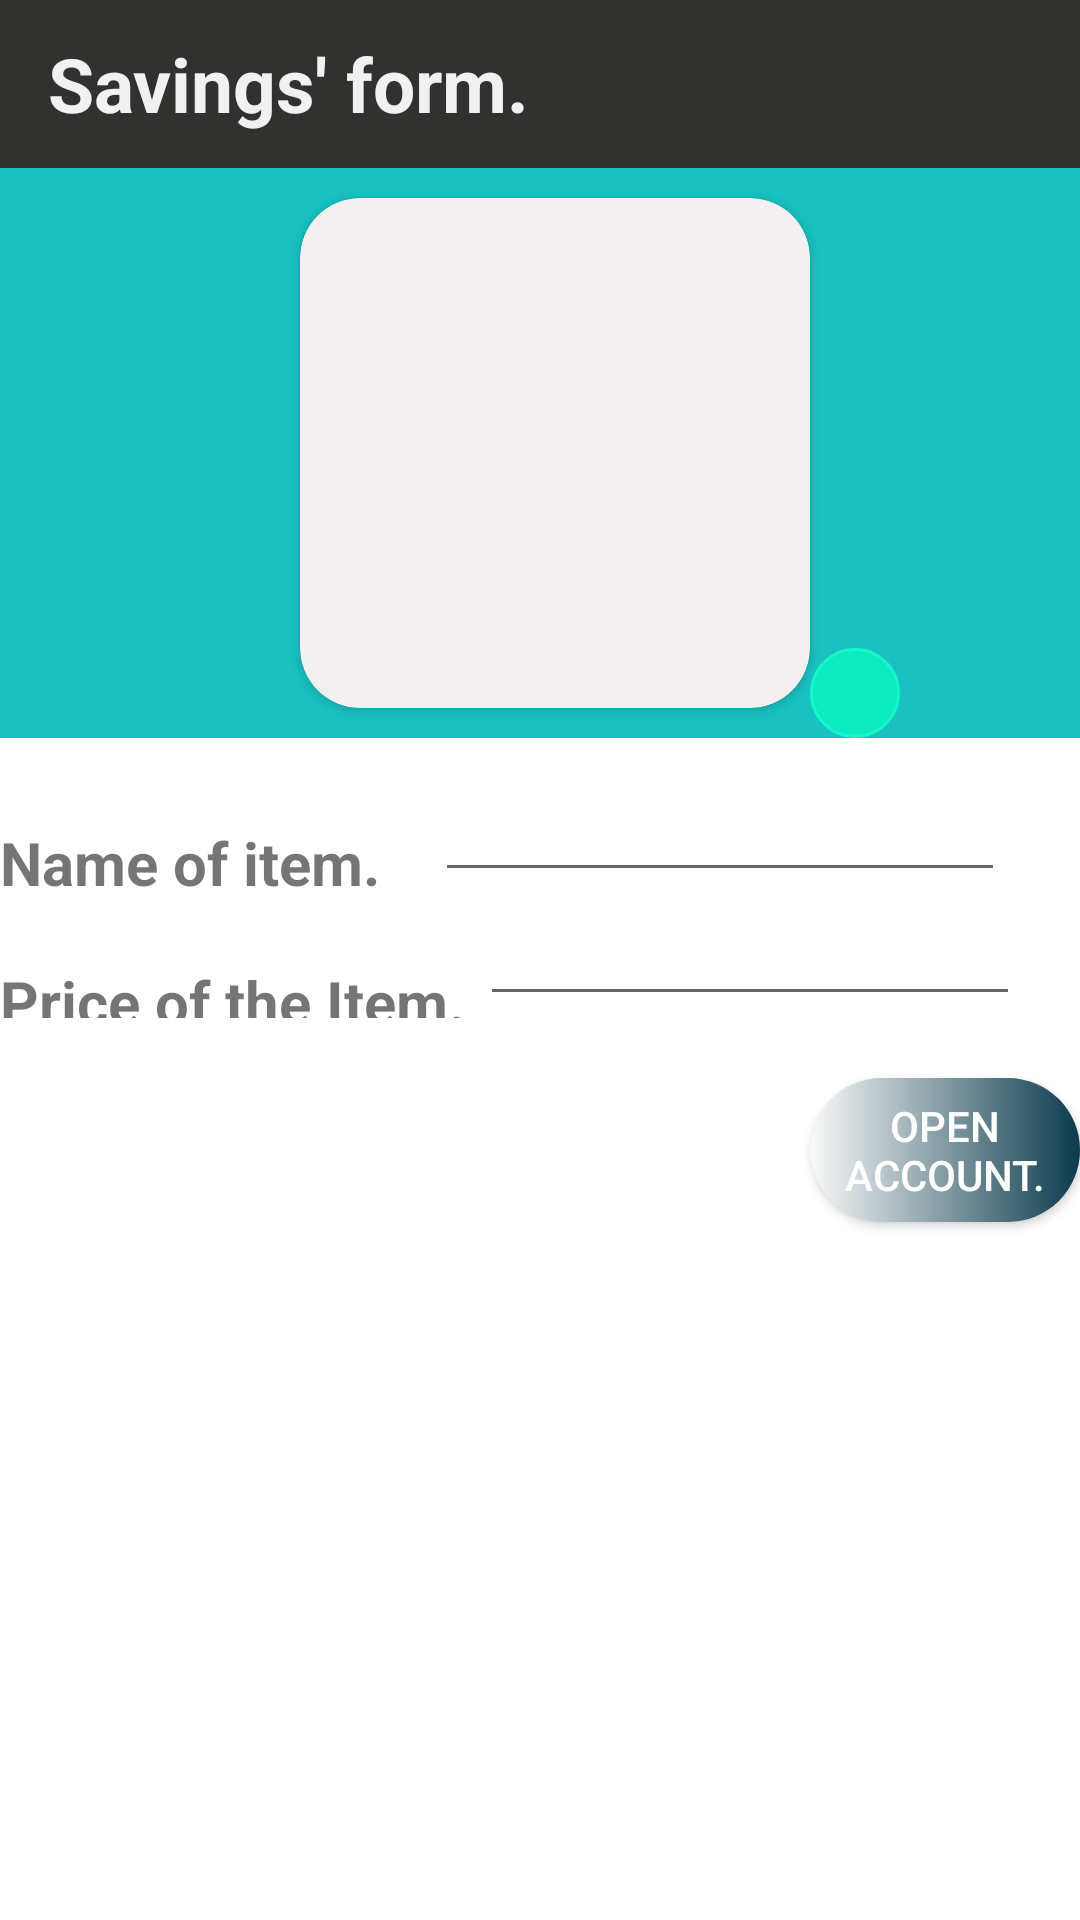

Reconstruct the res/layout file that produces this screen, plus the resources it refers to.
<!-- AndroidManifest.xml: application theme AppTheme -->
<!-- res/layout/saving_form.xml -->
<?xml version="1.0" encoding="utf-8"?>
<LinearLayout xmlns:android="http://schemas.android.com/apk/res/android"
    xmlns:app="http://schemas.android.com/apk/res-auto"
    android:orientation="vertical"
    android:layout_width="fill_parent"
    android:clickable="true"
    android:focusableInTouchMode="true"
    android:background="@color/colorSlide_1"
    android:layout_height="match_parent">
    <android.support.v7.widget.Toolbar
        android:layout_width="match_parent"
        android:layout_height="wrap_content"
        android:id="@+id/tool_bar"
        android:background="@color/colorPrimary"
        ><TextView
        android:layout_width="220dp"
        android:layout_height="wrap_content"
        android:text="Savings' form."
        android:textStyle="bold"
        android:textColor="@color/white3"
        android:textSize="25dp"
        />
    </android.support.v7.widget.Toolbar>

    <RelativeLayout
        android:layout_width="match_parent"
        android:layout_height="190dp"
        >
        <LinearLayout
            android:layout_width="match_parent"
            android:layout_height="190dp"
            android:background="@color/violet"
            >
            <android.support.v7.widget.CardView
                android:layout_width="170dp"
                android:layout_height="170dp"
                android:elevation="8dp"
                android:id="@+id/view2"
                app:cardCornerRadius="20dp"
                android:layout_gravity="center"
                android:layout_marginLeft="100dp"
                app:cardBackgroundColor="@color/white3"
                android:layout_centerHorizontal="true"
                android:innerRadius="0dp"
                android:shape="ring"
                android:thicknessRatio="1.9">
                <ImageView
                    android:layout_width="match_parent"
                    android:layout_height="match_parent"
                    android:id="@+id/photo"
                    android:scaleType="fitXY"
                    android:layout_alignParentTop="true"
                    android:layout_centerHorizontal="true"
                    android:src="@drawable/ic_person_black_24dp"
                    />

            </android.support.v7.widget.CardView>

            <ImageButton
                android:layout_width="30dp"
                android:layout_height="30dp"
                android:id="@+id/add"
                android:src = "@drawable/ic_camera_alt_black_24dp"
                android:layout_marginTop="160dp"
                android:background="@drawable/circle_background"
                />
        </LinearLayout>
    </RelativeLayout>
    <LinearLayout
        android:layout_width="wrap_content"
        android:layout_marginTop="10dp"
        android:orientation="horizontal"
        android:layout_height="wrap_content">
        <TextView
            android:layout_width="130dp"
            android:layout_height="wrap_content"
            android:text="Name of item."
            android:textStyle="bold"
            android:textSize="20dp"
            android:layout_marginRight="15dp"
            android:layout_marginTop="10dp"
            />
        <EditText
            android:layout_width="190dp"
            android:layout_height="wrap_content"
            android:id="@+id/name"

            />
    </LinearLayout>
    <LinearLayout
        android:layout_width="match_parent"
        android:orientation="horizontal"
        android:layout_height="wrap_content">
    <TextView
        android:layout_width="160dp"
        android:layout_height="wrap_content"
        android:text="Price of the Item."
        android:textStyle="bold"
        android:layout_marginTop="15dp"
        android:textSize="20sp"
        />
        <EditText
            android:layout_width="180dp"
            android:layout_height="wrap_content"
            android:id="@+id/amount"

            android:inputType="numberDecimal"
            />
    </LinearLayout>

    <Button
        android:layout_width="90dp"
        android:id="@+id/open"
        android:layout_height="wrap_content"
        android:text="Open Account."
        style="@style/button_style"
        android:layout_gravity="end"
        android:layout_marginTop="20dp"
        />

</LinearLayout>
<!-- resources referenced by this layout -->
<resources>
  <color name="colorPrimary">#31312f</color>
  <color name="colorSlide_1">#FFFFFF</color>
  <color name="violet">#19c1c1</color>
  <color name="white3">#f2f0f0</color>
  
      // for intro slides
  <!-- drawable circle_background (drawable) -->
  <?xml version="1.0" encoding="utf-8"?>
  <shape xmlns:android="http://schemas.android.com/apk/res/android" android:shape="oval">
  
          <solid android:color="#0deabe"></solid>
          <stroke android:color="#14f7ca" android:width="1dp"></stroke>
  
  
  </shape>
  <style name="button_style">
      <item name="android:background">@drawable/button_style</item>
      <item name="android:layout_height">wrap_content</item>
      <item name="android:textColor">#FDFDFE</item>
      <item name="android:layout_width">match_parent</item>
  </style>
  <style name="AppTheme" parent="Theme.AppCompat.Light.NoActionBar">
      
      <item name="colorPrimary">@color/colorPrimary</item>
      <item name="colorPrimaryDark">@color/colorPrimaryDark</item>
      <item name="colorAccent">@color/colorAccent</item>
  </style>
  <!-- drawable button_style (drawable) -->
  <?xml version="1.0" encoding="utf-8"?>
  <selector xmlns:android="http://schemas.android.com/apk/res/android">
  <item >
      <shape android:shape="rectangle">
          <corners android:radius="50dp"/>
          <solid android:color="#FDFDFE"/>
          <size android:height="32dp"/>
          <gradient android:startColor="#f9f9f9"
              android:endColor="#0b3b4d"/>
  
      </shape>
  </item>
  </selector>
  <color name="colorPrimaryDark">#5c5851</color>
  <color name="colorAccent">#FF4081</color>
</resources>
